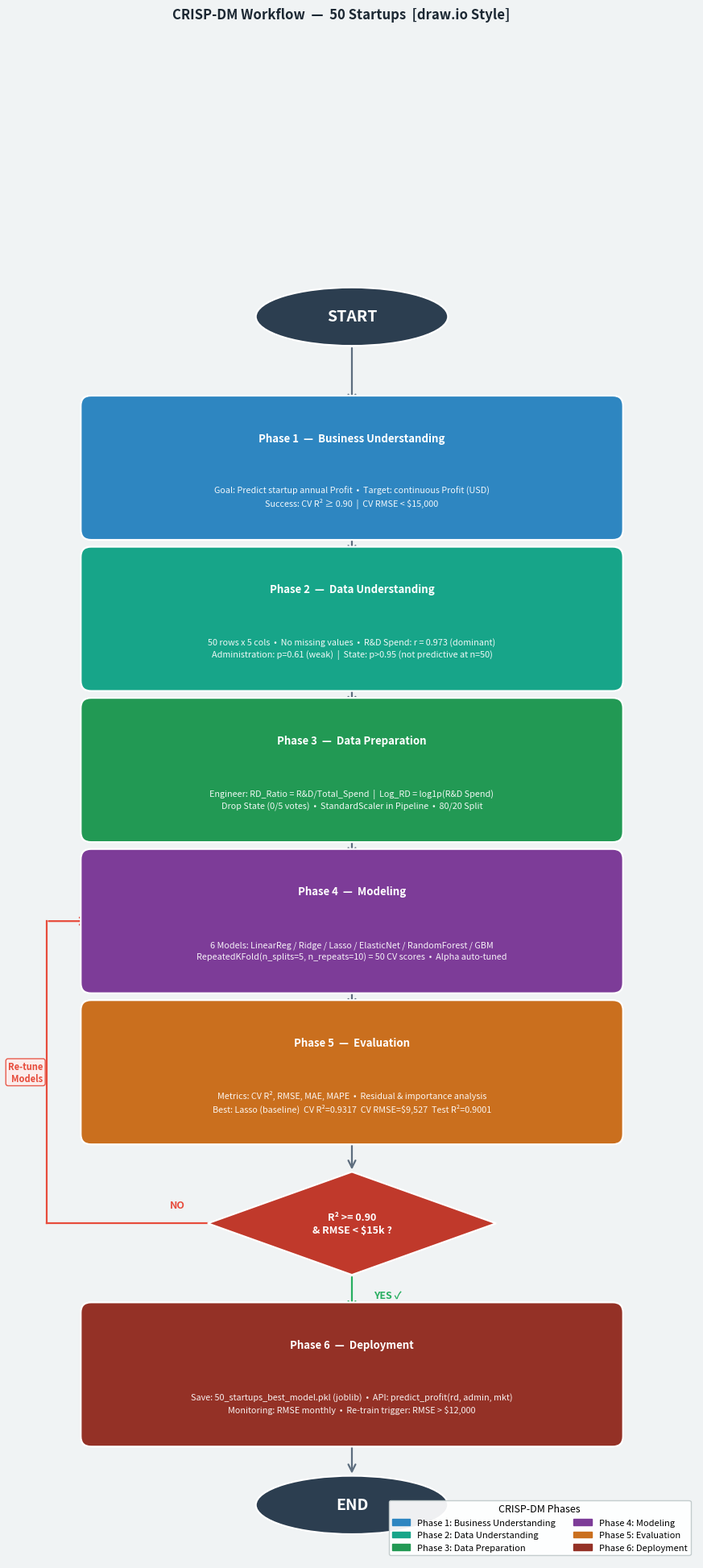
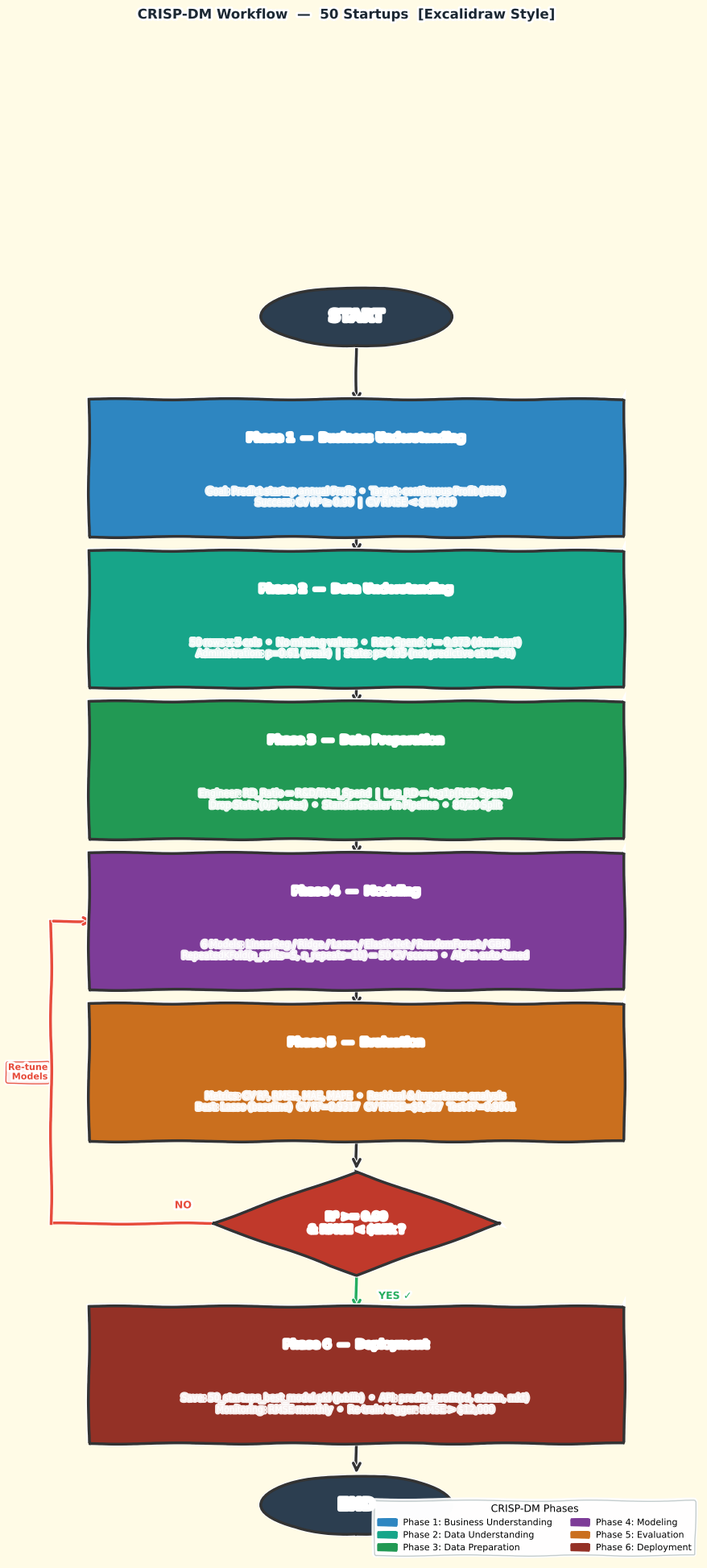

The script that saved these images, in order:
"""
Generate two CRISP-DM workflow PNGs:
  hw6_workflow_clean.png      — polished draw.io-like style
  hw6_workflow_excalidraw.png — hand-drawn Excalidraw style (plt.xkcd)
"""
import matplotlib
matplotlib.use("Agg")
import matplotlib.pyplot as plt
import matplotlib.patches as mpatches
from matplotlib.patches import FancyBboxPatch
import numpy as np

CLEAN = r"D:\wi\hw6_workflow_clean.png"
EXCAL = r"D:\wi\hw6_workflow_excalidraw.png"

# Coordinate system: 10 wide, rows from y=0 (bottom) upward
CX    = 5.0
BOX_W = 7.6
BOX_H = 1.80
OVL_W = 2.80
OVL_H = 0.85
DIA_W = 4.20
DIA_H = 1.50

Y_START = 20.5
Y_P1    = 18.30
Y_P2    = 16.10
Y_P3    = 13.90
Y_P4    = 11.70
Y_P5    =  9.50
Y_DEC   =  7.30
Y_P6    =  5.10
Y_END   =  3.20

PC = {
    'start': '#2C3E50', 'p1': '#2E86C1', 'p2': '#17A589',
    'p3':    '#229954', 'p4': '#7D3C98', 'p5': '#CA6F1E',
    'dec':   '#C0392B', 'p6': '#943126', 'end': '#2C3E50',
}


def _arrow(ax, x1, y1, x2, y2, color, lw):
    ax.annotate('', xy=(x2, y2), xytext=(x1, y1),
                arrowprops=dict(arrowstyle='->', color=color, lw=lw,
                                mutation_scale=16),
                zorder=4)


def _oval(ax, cx, cy, color, label, ec, lw, fs=14):
    ax.add_patch(mpatches.Ellipse((cx, cy), OVL_W, OVL_H,
                                   facecolor=color, edgecolor=ec,
                                   linewidth=lw, zorder=5))
    ax.text(cx, cy, label, ha='center', va='center',
            fontsize=fs, fontweight='bold', color='white', zorder=6)


def _box(ax, cx, cy, color, title, sub, ec, lw, bsty):
    ax.add_patch(FancyBboxPatch(
        (cx - BOX_W/2, cy - BOX_H/2), BOX_W, BOX_H,
        boxstyle=bsty, facecolor=color, edgecolor=ec,
        linewidth=lw, zorder=5))
    if sub:
        ax.text(cx, cy + 0.43, title, ha='center', va='center',
                fontsize=9.5, fontweight='bold', color='white', zorder=6)
        ax.text(cx, cy - 0.43, sub, ha='center', va='center',
                fontsize=7.8, color='white', alpha=0.93, zorder=6,
                linespacing=1.45)
    else:
        ax.text(cx, cy, title, ha='center', va='center',
                fontsize=9.5, fontweight='bold', color='white', zorder=6)


def _diamond(ax, cx, cy, color, label, ec, lw):
    pts = np.array([
        [cx, cy + DIA_H/2], [cx + DIA_W/2, cy],
        [cx, cy - DIA_H/2], [cx - DIA_W/2, cy],
    ])
    ax.add_patch(plt.Polygon(pts, facecolor=color, edgecolor=ec,
                              linewidth=lw, zorder=5))
    ax.text(cx, cy, label, ha='center', va='center',
            fontsize=9, fontweight='bold', color='white', zorder=6,
            linespacing=1.3)


def build(xkcd=False):
    bg   = '#FFFBE6' if xkcd else '#F0F3F4'
    ec   = '#333333' if xkcd else 'white'
    ac   = '#333333' if xkcd else '#5D6D7E'
    lw   = 2.5 if xkcd else 1.6
    bsty = "square,pad=0.1" if xkcd else "round,pad=0.15"

    fig, ax = plt.subplots(figsize=(11, 22))
    fig.patch.set_facecolor(bg)
    ax.set_facecolor(bg)
    ax.set_xlim(0, 10)
    ax.set_ylim(2.4, 21.8)
    ax.set_aspect('equal')
    ax.axis('off')

    # ── Nodes ──────────────────────────────────────────────────────────────────
    _oval(ax, CX, Y_START, PC['start'], 'START', ec, lw)

    _box(ax, CX, Y_P1, PC['p1'],
         'Phase 1  —  Business Understanding',
         'Goal: Predict startup annual Profit  •  Target: continuous Profit (USD)\n'
         'Success: CV R² ≥ 0.90  |  CV RMSE < $15,000',
         ec, lw, bsty)

    _box(ax, CX, Y_P2, PC['p2'],
         'Phase 2  —  Data Understanding',
         '50 rows x 5 cols  •  No missing values  •  R&D Spend: r = 0.973 (dominant)\n'
         'Administration: p=0.61 (weak)  |  State: p>0.95 (not predictive at n=50)',
         ec, lw, bsty)

    _box(ax, CX, Y_P3, PC['p3'],
         'Phase 3  —  Data Preparation',
         'Engineer: RD_Ratio = R&D/Total_Spend  |  Log_RD = log1p(R&D Spend)\n'
         'Drop State (0/5 votes)  •  StandardScaler in Pipeline  •  80/20 Split',
         ec, lw, bsty)

    _box(ax, CX, Y_P4, PC['p4'],
         'Phase 4  —  Modeling',
         '6 Models: LinearReg / Ridge / Lasso / ElasticNet / RandomForest / GBM\n'
         'RepeatedKFold(n_splits=5, n_repeats=10) = 50 CV scores  •  Alpha auto-tuned',
         ec, lw, bsty)

    _box(ax, CX, Y_P5, PC['p5'],
         'Phase 5  —  Evaluation',
         'Metrics: CV R², RMSE, MAE, MAPE  •  Residual & importance analysis\n'
         'Best: Lasso (baseline)  CV R²=0.9317  CV RMSE=$9,527  Test R²=0.9001',
         ec, lw, bsty)

    _diamond(ax, CX, Y_DEC, PC['dec'],
             'R² >= 0.90\n& RMSE < $15k ?', ec, lw)

    _box(ax, CX, Y_P6, PC['p6'],
         'Phase 6  —  Deployment',
         'Save: 50_startups_best_model.pkl (joblib)  •  API: predict_profit(rd, admin, mkt)\n'
         'Monitoring: RMSE monthly  •  Re-train trigger: RMSE > $12,000',
         ec, lw, bsty)

    _oval(ax, CX, Y_END, PC['end'], 'END', ec, lw)

    # ── Main-flow arrows ────────────────────────────────────────────────────────
    pairs = [
        (CX, Y_START - OVL_H/2, CX, Y_P1 + BOX_H/2),
        (CX, Y_P1 - BOX_H/2,    CX, Y_P2 + BOX_H/2),
        (CX, Y_P2 - BOX_H/2,    CX, Y_P3 + BOX_H/2),
        (CX, Y_P3 - BOX_H/2,    CX, Y_P4 + BOX_H/2),
        (CX, Y_P4 - BOX_H/2,    CX, Y_P5 + BOX_H/2),
        (CX, Y_P5 - BOX_H/2,    CX, Y_DEC + DIA_H/2),
        (CX, Y_P6 - BOX_H/2,    CX, Y_END + OVL_H/2),
    ]
    for (x1, y1, x2, y2) in pairs:
        _arrow(ax, x1, y1, x2, y2, ac, lw)

    # YES path: decision diamond → Phase 6
    _arrow(ax, CX, Y_DEC - DIA_H/2, CX, Y_P6 + BOX_H/2, '#27AE60', lw)
    ax.text(CX + 0.32, (Y_DEC + Y_P6)/2, 'YES ✓',
            fontsize=9, color='#27AE60', fontweight='bold')

    # NO feedback loop: diamond left tip → left side of Phase 4
    dlx  = CX - DIA_W/2          # diamond left tip x = 5 - 2.1 = 2.9
    blx  = CX - BOX_W/2          # box left edge x   = 5 - 3.8 = 1.2
    lx   = 0.55                   # vertical segment x (far left)
    ax.plot([dlx, lx], [Y_DEC, Y_DEC], color='#E74C3C', lw=lw, zorder=4)
    ax.plot([lx,  lx], [Y_DEC, Y_P4],  color='#E74C3C', lw=lw, zorder=4)
    _arrow(ax, lx, Y_P4, blx, Y_P4, '#E74C3C', lw)
    ax.text(dlx - 0.55, Y_DEC + 0.22, 'NO',
            fontsize=9, color='#E74C3C', fontweight='bold')
    mid_y = (Y_DEC + Y_P4) / 2
    ax.text(lx - 0.05, mid_y, 'Re-tune\nModels',
            fontsize=8, color='#E74C3C', fontweight='bold',
            ha='right', va='center',
            bbox=dict(boxstyle='round,pad=0.25', facecolor='#FDEDEC',
                      edgecolor='#E74C3C', alpha=0.9))

    # ── Legend ───────────────────────────────────────────────────────────────────
    handles = [
        mpatches.Patch(color=PC['p1'], label='Phase 1: Business Understanding'),
        mpatches.Patch(color=PC['p2'], label='Phase 2: Data Understanding'),
        mpatches.Patch(color=PC['p3'], label='Phase 3: Data Preparation'),
        mpatches.Patch(color=PC['p4'], label='Phase 4: Modeling'),
        mpatches.Patch(color=PC['p5'], label='Phase 5: Evaluation'),
        mpatches.Patch(color=PC['p6'], label='Phase 6: Deployment'),
    ]
    ax.legend(handles=handles, loc='lower right', bbox_to_anchor=(1.0, 0.0),
              fontsize=8, title='CRISP-DM Phases', title_fontsize=9,
              framealpha=0.93, edgecolor='#BFC9CA', ncol=2)

    style_lbl = 'Excalidraw Style' if xkcd else 'draw.io Style'
    fig.suptitle(f'CRISP-DM Workflow  —  50 Startups  [{style_lbl}]',
                 fontsize=12, fontweight='bold', color='#1C2833', y=0.995)

    return fig


# ── Produce clean PNG ─────────────────────────────────────────────────────────
print("Building clean PNG ...")
fc = build(xkcd=False)
fc.savefig(CLEAN, dpi=150, bbox_inches='tight', facecolor='#F0F3F4')
plt.close(fc)
print(f"[Saved] {CLEAN}")

# ── Produce Excalidraw PNG ────────────────────────────────────────────────────
print("Building Excalidraw PNG ...")
with plt.xkcd(scale=0.8, length=200, randomness=4):
    fe = build(xkcd=True)
    fe.savefig(EXCAL, dpi=150, bbox_inches='tight', facecolor='#FFFBE6')
    plt.close(fe)
print(f"[Saved] {EXCAL}")

print("All done.")
